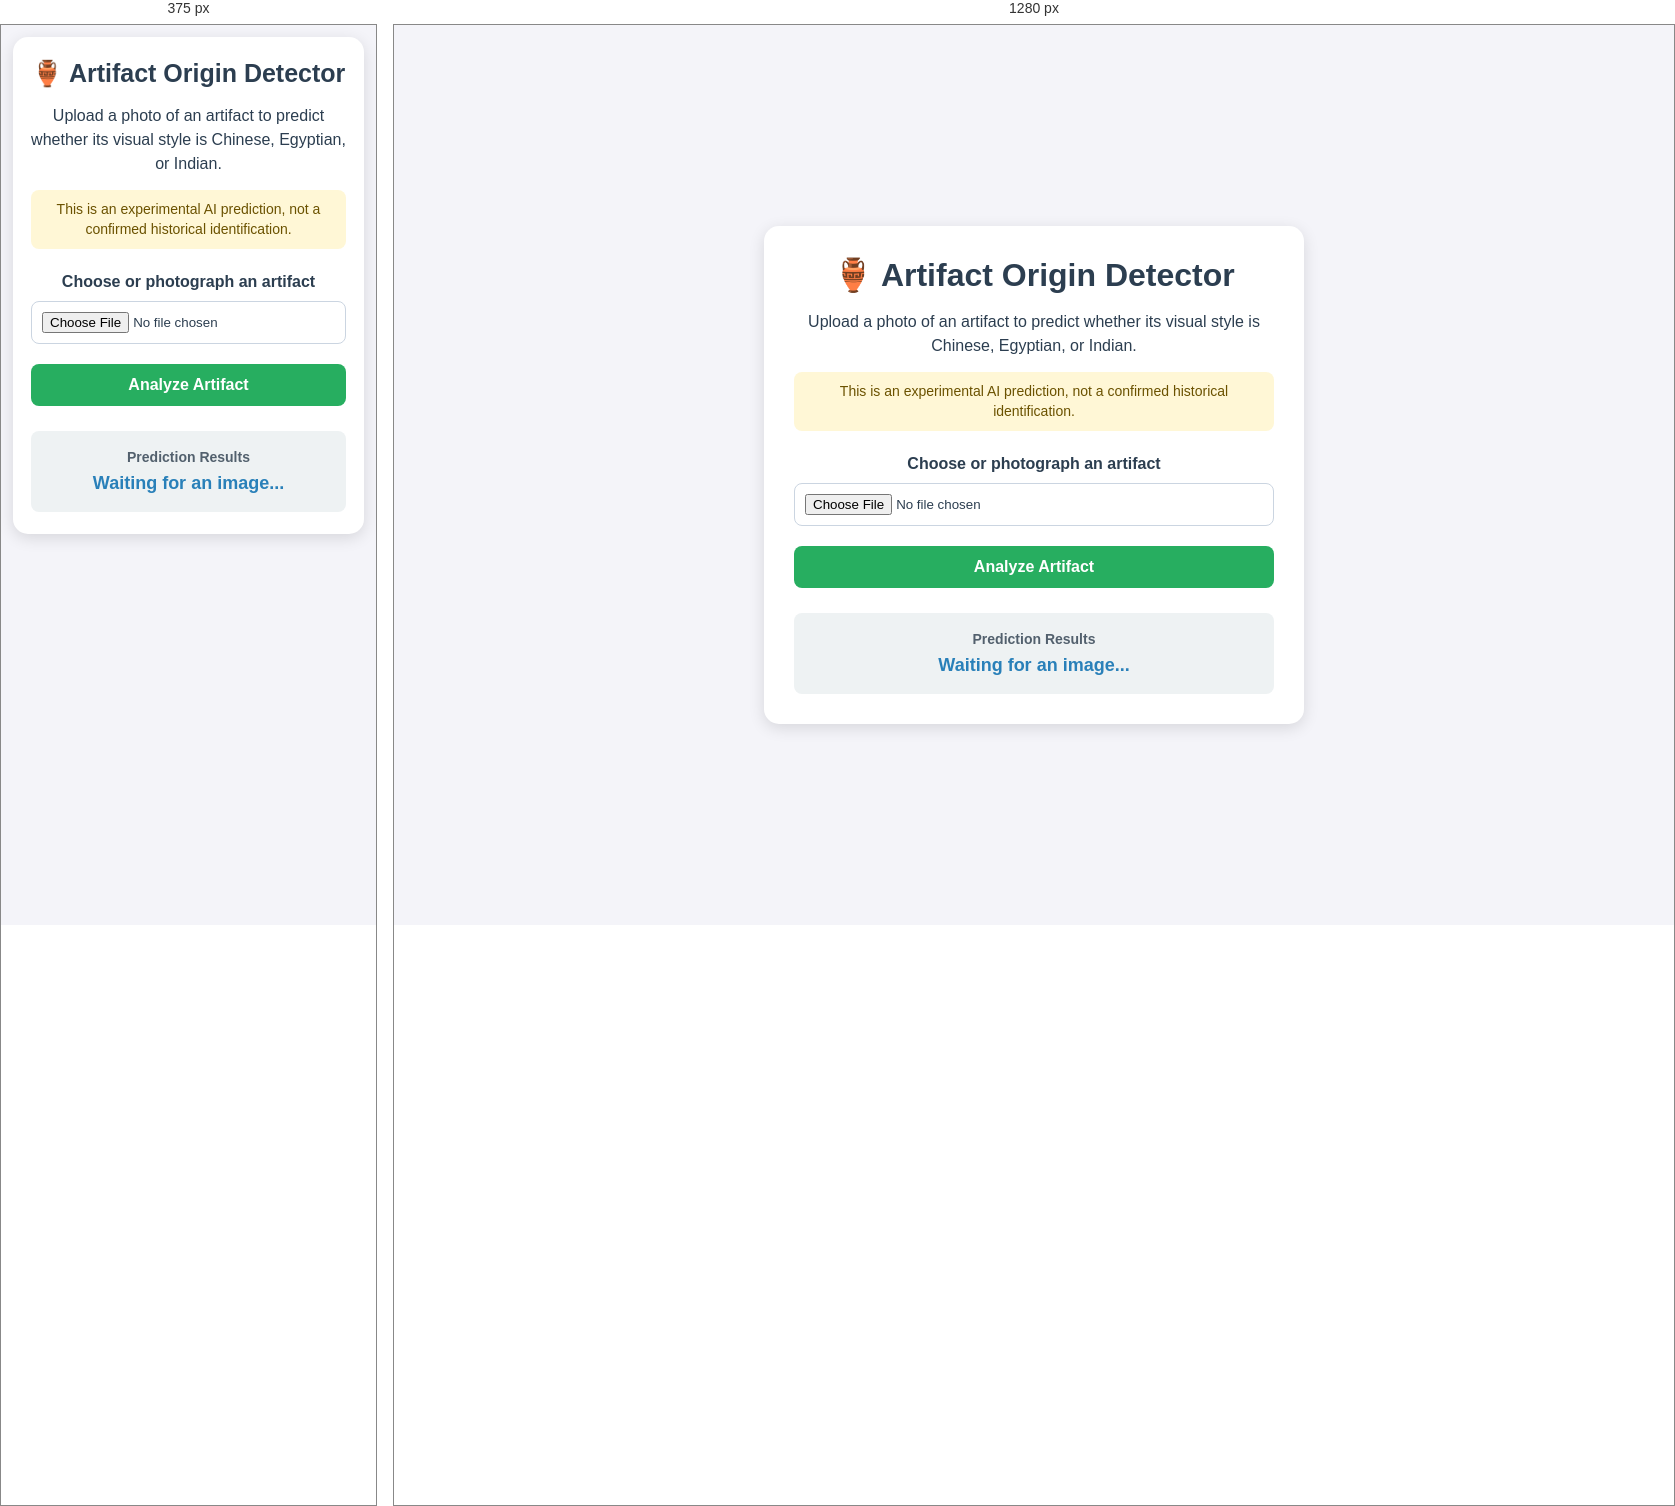
Rendered at 375 px and 1280 px, left to right.

<!-- file: index.html -->
<!DOCTYPE html>
<html lang="en">
<head>
   <meta charset="UTF-8">
   <meta name="viewport" content="width=device-width, initial-scale=1.0">
   <title>Artifact Origin Detector</title>
   <link rel="stylesheet" href="styles.css">
</head>
<body>
   <main class="container">
       <h1>🏺 Artifact Origin Detector</h1>
       <p class="description">Upload a photo of an artifact to predict whether its visual style is Chinese, Egyptian, or Indian.</p>
       <p class="disclaimer">This is an experimental AI prediction, not a confirmed historical identification.</p>
       <label class="file-label" for="artifact-upload">Choose or photograph an artifact</label>
       <input type="file" id="artifact-upload" accept="image/jpeg,image/png,image/webp" capture="environment">
       <img id="image-preview" alt="Selected artifact preview" hidden>
       <button id="analyze-btn" type="button">Analyze Artifact</button>
       <section id="result-box" role="status" aria-live="polite">
           <span class="result-label">Prediction Results</span>
           <span id="prediction-text">Waiting for an image...</span>
       </section>
   </main>
   <script src="script.js"></script>
</body>
</html>


/* @media block from styles.css */
@media (max-width: 600px) { body { align-items: flex-start; padding: 12px; } .container { padding: 22px 18px; } h1 { font-size: 25px; } }